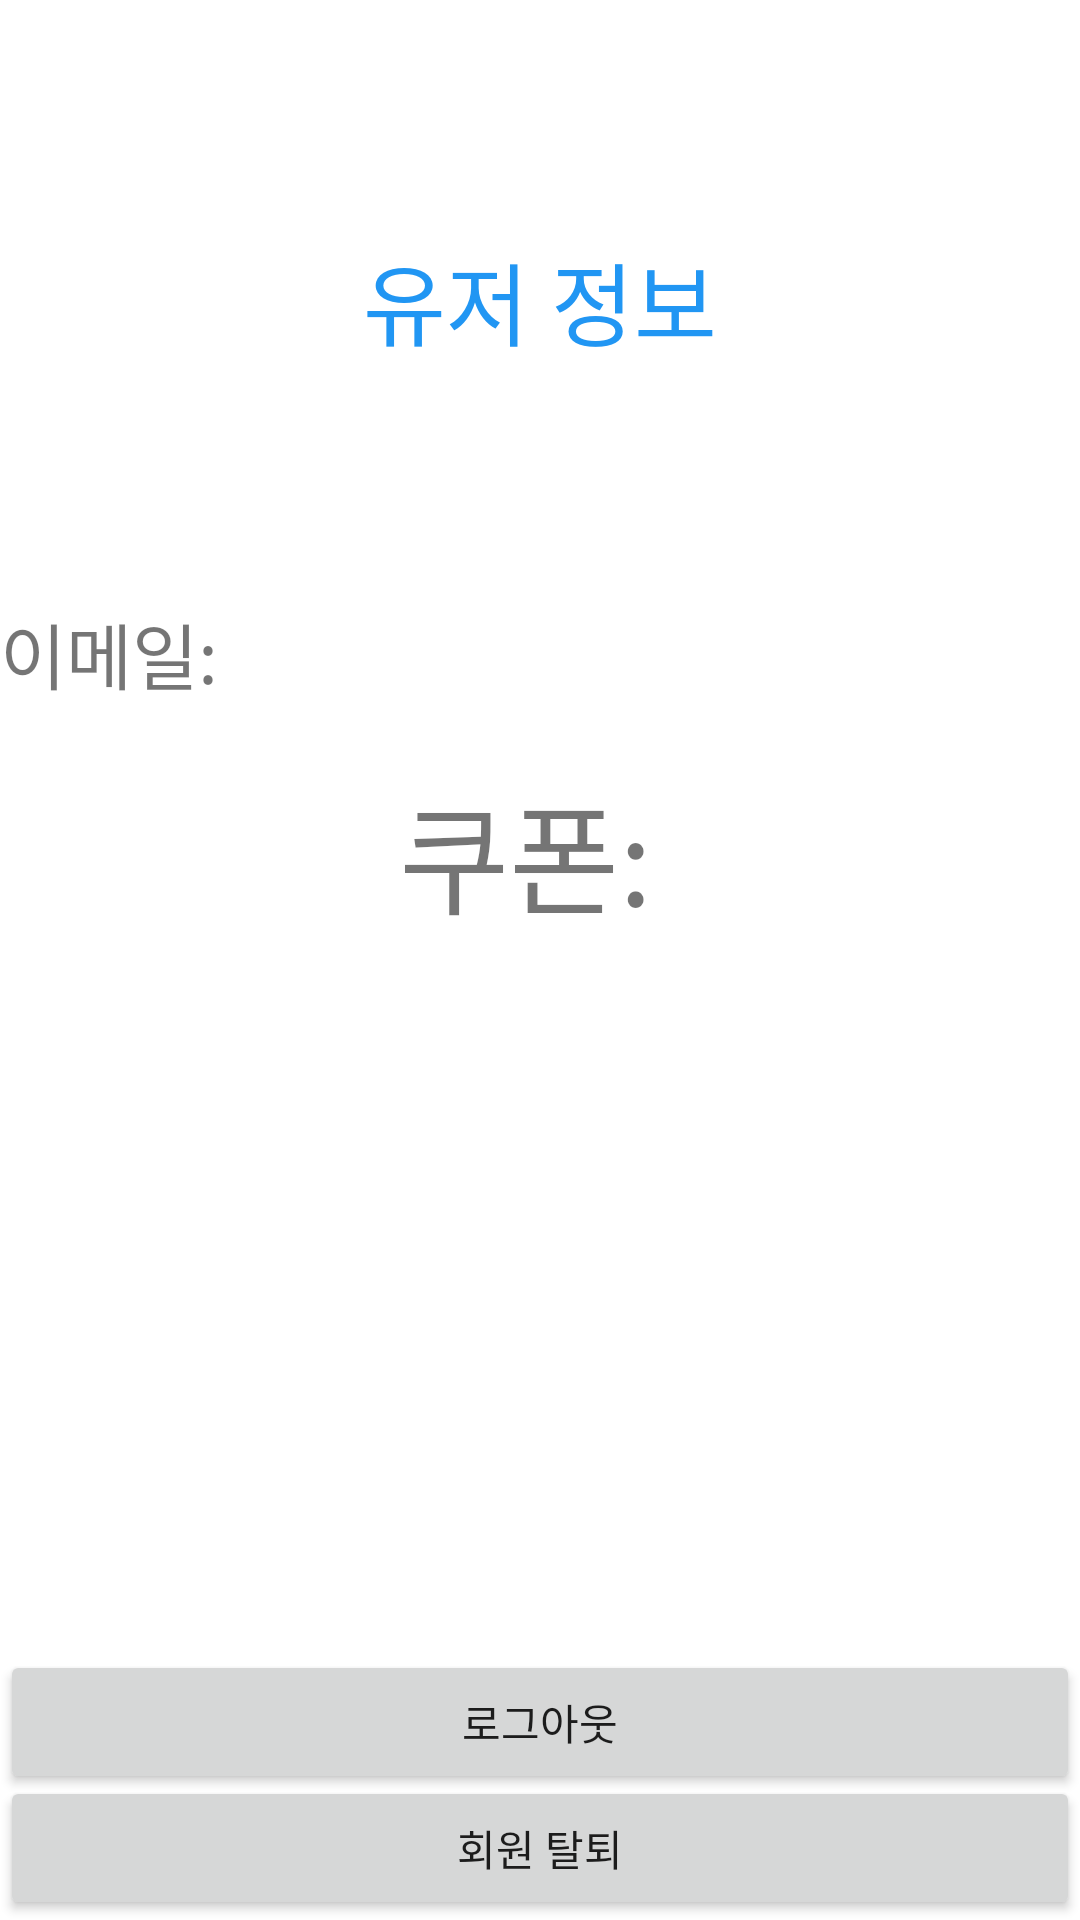

Reconstruct the res/layout file that produces this screen, plus the resources it refers to.
<!-- AndroidManifest.xml: application theme Theme.Koinori -->
<!-- res/layout/userdata_check.xml -->
<?xml version="1.0" encoding="utf-8"?>
<androidx.constraintlayout.widget.ConstraintLayout xmlns:android="http://schemas.android.com/apk/res/android"
    xmlns:app="http://schemas.android.com/apk/res-auto"
    xmlns:tools="http://schemas.android.com/tools"
    android:layout_width="match_parent"
    android:layout_height="match_parent"
    android:orientation="vertical">


    <TextView
        android:id="@+id/user_data_text"
        android:layout_width="match_parent"
        android:layout_height="200dp"
        android:gravity="center"
        android:text="유저 정보"
        android:textColor="#2196F3"
        android:textSize="30sp"
        app:layout_constraintEnd_toEndOf="parent"
        app:layout_constraintStart_toStartOf="parent"
        app:layout_constraintTop_toTopOf="parent" />

    <Button
        android:id="@+id/logout"
        android:layout_width="match_parent"
        android:layout_height="wrap_content"
        android:text="로그아웃"
        app:layout_constraintBottom_toBottomOf="parent"
        app:layout_constraintEnd_toEndOf="parent"
        app:layout_constraintHorizontal_bias="0.0"
        app:layout_constraintStart_toStartOf="parent"
        app:layout_constraintTop_toTopOf="parent"
        app:layout_constraintVertical_bias="0.929" />

    <Button
        android:id="@+id/delete_user"
        android:layout_width="0dp"
        android:layout_height="wrap_content"
        android:text="회원 탈퇴"
        app:layout_constraintBottom_toBottomOf="parent"
        app:layout_constraintEnd_toEndOf="parent"
        app:layout_constraintStart_toStartOf="parent"
        app:layout_constraintTop_toTopOf="parent"
        app:layout_constraintVertical_bias="1.0" />

    <TextView
        android:id="@+id/textView3"
        android:layout_width="0dp"
        android:layout_height="53dp"
        android:text="이메일:"
        android:textSize="24sp"
        app:layout_constraintBottom_toTopOf="@+id/textView4"
        app:layout_constraintEnd_toEndOf="parent"
        app:layout_constraintHorizontal_bias="0.0"
        app:layout_constraintStart_toStartOf="parent"
        app:layout_constraintTop_toBottomOf="@+id/user_data_text"
        app:layout_constraintVertical_bias="0.0" />

    <TextView
        android:id="@+id/textView4"
        android:layout_width="0dp"
        android:layout_height="153dp"
        android:gravity="center"
        android:text="쿠폰: "
        android:textSize="40sp"
        app:layout_constraintBottom_toTopOf="@+id/logout"
        app:layout_constraintEnd_toEndOf="parent"
        app:layout_constraintHorizontal_bias="1.0"
        app:layout_constraintStart_toStartOf="parent"
        app:layout_constraintTop_toTopOf="parent"
        app:layout_constraintVertical_bias="0.524" />
</androidx.constraintlayout.widget.ConstraintLayout>
<!-- resources referenced by this layout -->
<resources>
  <style name="Theme.Koinori" parent="Theme.MaterialComponents.DayNight.DarkActionBar">
          <item name="windowNoTitle">true</item>
          
          <item name="colorPrimary">@color/purple_500</item>
          <item name="colorPrimaryVariant">@color/purple_700</item>
          <item name="colorOnPrimary">@color/white</item>
          
          <item name="colorSecondary">@color/teal_200</item>
          <item name="colorSecondaryVariant">@color/teal_700</item>
          <item name="colorOnSecondary">@color/black</item>
          
          <item name="android:statusBarColor" tools:targetApi="l">?attr/colorPrimaryVariant</item>
          
      </style>
  <!-- not gathered from this repository: default colours our renderer supplied (Android Studio template values) -->
  <color name="purple_500">#FF6200EE</color>
  <color name="purple_700">#FF3700B3</color>
  <color name="teal_200">#FF03DAC5</color>
  <color name="teal_700">#FF018786</color>
  <color name="black">#FF000000</color>
  <color name="white">#FFFFFFFF</color>
</resources>
